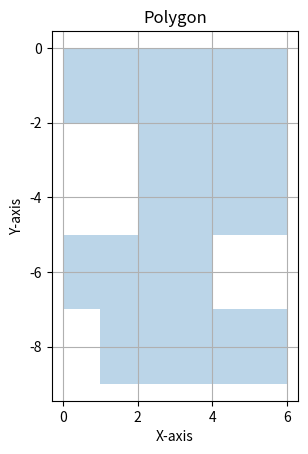

The matplotlib source for this figure:
import matplotlib.pyplot as plt

# Your list of points
points = [(0, 0), (6, 0), (6, -5), (4, -5), (4, -7), (6, -7), (6, -9), (1, -9), (1, -7), (0, -7), (0, -5), (2, -5), (2, -2), (0, -2), (0, 0)]

# Unpack the points into x and y coordinates
x, y = zip(*points)

# Create a figure and axis
fig, ax = plt.subplots()

# Plot the polygon
ax.fill(x, y, alpha=0.3)  # Adjust alpha for transparency

# Set equal scaling
ax.set_aspect('equal', adjustable='box')

# Add grid, labels and title
ax.grid(True)
plt.xlabel('X-axis')
plt.ylabel('Y-axis')
plt.title('Polygon')

# Show the plot
plt.show()
